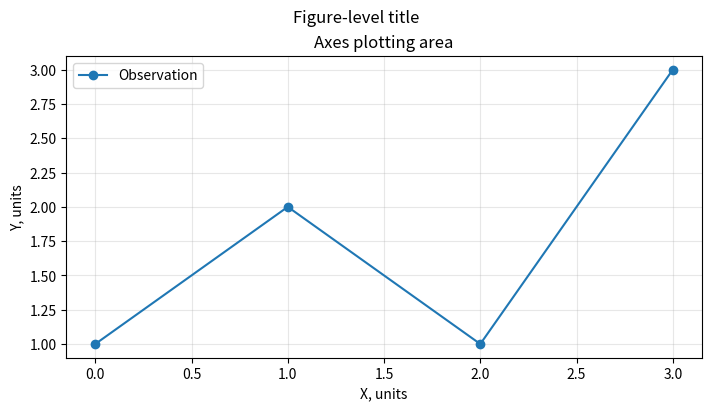

Write the Python code that produced this figure.
import matplotlib.pyplot as plt
fig, ax = plt.subplots(figsize=(7, 4), dpi=110, constrained_layout=True)

# data and graphics
x = [0, 1, 2, 3]
y = [1, 2, 1, 3]
ax.plot(x, y, marker="o", label="Observation")

# titles and labels
fig.suptitle("Figure-level title")      # applies to the whole Figure
ax.set_title("Axes plotting area")      # applies to a specific Axes
ax.set_xlabel("X, units")
ax.set_ylabel("Y, units")

# styling
ax.grid(True, alpha=0.3)
ax.legend()
plt.show()
